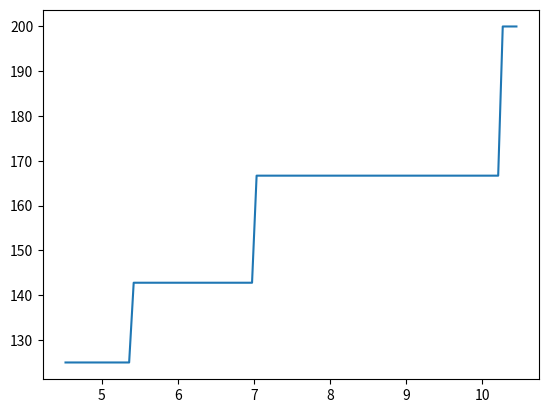

Python code for this plot:
#%%
from matplotlib import pyplot as plt
import numpy as np
#from netConfig import *

nNeuronsL1 = 100
refractoryPeriod = 2
tau_m = 20
vTh = 1
vReset = 0

def lif_neuron(v, refractory, i):
        # refractory period
        if refractory > 0:
            return (vReset, refractory-1, 0)

        if v >= vTh:
            return (vReset, refractoryPeriod, 1)
        else:
            dvdt = (-v + i)/tau_m
            v = max(v + dvdt, 0)
            return (v, 0, 0)

# neuron specifc biases and gains
#biasL1 = np.zeros(nNeuronsL1)
#gainL1 = np.ones(nNeuronsL1)
rmL1 = np.ones(nNeuronsL1)

# find bias and gain for L1 neurons
for n in range(nNeuronsL1):
    expRate = (200 + (300/nNeuronsL1)*n)/1000
    #gainL1[n] = np.random.randint(1,10)
    #gainL1[n] = 1
    #biasL1[n] = -gainL1[n] + 1/(1-np.exp(((1/expRate)-refractoryPeriod)/tau_m))
    rmL1[n] = ((vReset-vTh) * np.exp(1/(tau_m*expRate))) /(1 - np.exp(1/(tau_m*expRate)))

for n in range(nNeuronsL1):
    #outrate = 1/(refractoryPeriod+20*np.log(1 - (1/(gainL1[n]+biasL1[n]))))
    outrate = 1/(tau_m*np.log((rmL1[n])/(rmL1[n] + vReset - vTh)))
    print(n, ':: rm:', rmL1[n], 'e:', 200 + (300/nNeuronsL1)*n, 'rate:', outrate)

rtest = np.zeros(100)
vtest = np.zeros(100)
spikesTotal = np.zeros(100)
for n in range(100):
    for timeTest in range(10000):
        (vtest[n], rtest[n], spikeTest) = lif_neuron(vtest[n], rtest[n], rmL1[n])
        spikesTotal[n] = spikesTotal[n] + spikeTest

plt.plot(rmL1, spikesTotal/10)
plt.show()